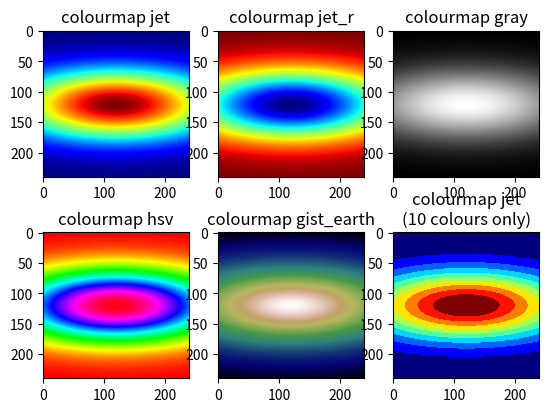

Source code (Python):
def bivariate_normal(X, Y, sigmax=1.0, sigmay=1.0,
                     mux=0.0, muy=0.0, sigmaxy=0.0):
    """Bivariate Gaussian distribution for equal shape *X*, *Y*.
    See `bivariate normal
    <https://mathworld.wolfram.com/BivariateNormalDistribution.html>`_
    at mathworld.
    """
    Xmu = X - mux
    Ymu = Y - muy

    rho = sigmaxy / (sigmax * sigmay)
    z = Xmu ** 2 / sigmax ** 2 + Ymu ** 2 / sigmay ** 2 - 2 * rho * Xmu * Ymu / (sigmax * sigmay)
    denom = 2 * np.pi * sigmax * sigmay * np.sqrt(1 - rho ** 2)
    return np.exp(-z / (2 * (1 - rho ** 2))) / denom


import numpy as np
import matplotlib.mlab as mlab  # Matlab compatibility commands
import matplotlib.pyplot as plt
import matplotlib.cm as cm  # Colour map submodule

# create matrix Z that contains some data interesting data
delta = 0.025
x = y = np.arange(-3.0, 3.0, delta)
X, Y = np.meshgrid(x, y)
Z = bivariate_normal(X, Y, 3.0, 1.0, 0.0, 0.0)
Nx, Ny = 2, 3
plt.subplot(Nx, Ny, 1)
# next plot will be shown in
# first subplot in Nx x Ny
# matrix of subplots
plt.imshow(Z, cmap=cm.jet)  # default colourmap ’jet’
plt.title("colourmap jet")
plt.subplot(Nx, Ny, 2)  # next plot for second subplot
plt.imshow(Z, cmap=cm.jet_r)  # reverse colours in jet
plt.title("colourmap jet_r")
plt.subplot(Nx, Ny, 3)
plt.imshow(Z, cmap=cm.gray)
plt.title("colourmap gray")
plt.subplot(Nx, Ny, 4)
plt.imshow(Z, cmap=cm.hsv)
plt.title("colourmap hsv")
plt.subplot(Nx, Ny, 5)
plt.imshow(Z, cmap=cm.gist_earth)
plt.title("colourmap gist_earth")
plt.subplot(Nx, Ny, 6)
# make isolines by reducing number of colours to 10
mycmap = cm.get_cmap('jet', 10)  # 10 discrete colors
plt.imshow(Z, cmap=mycmap)
plt.title("colourmap jet\n(10 colours only)")
plt.savefig("pylabimshowcm.pdf")
plt.show()
